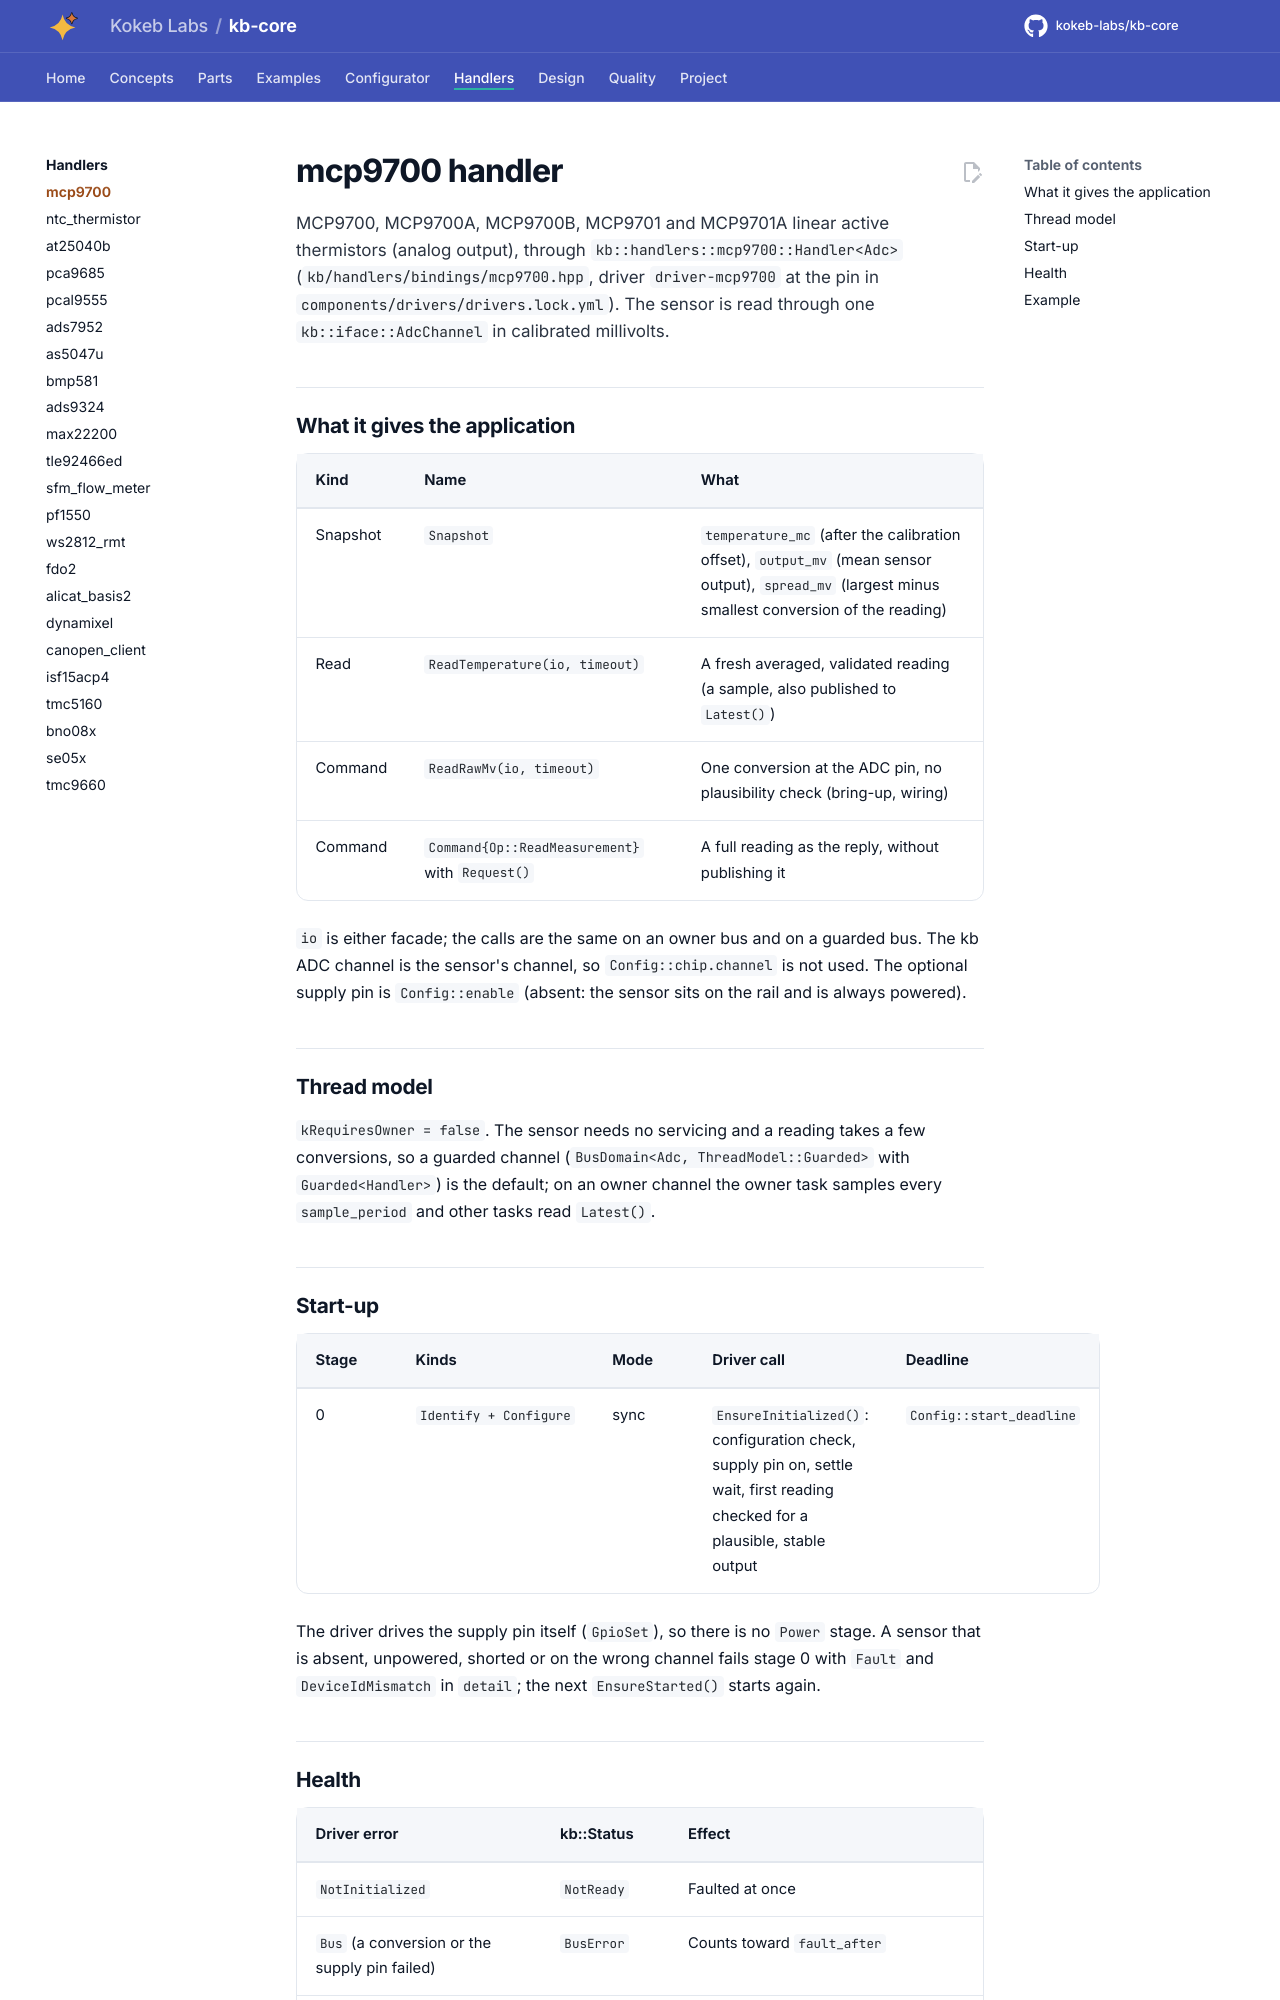

repository: kokeb-labs/kb-core · page: dev/handlers/mcp9700/index.html · generator: mkdocs

# mcp9700 handler

MCP9700, MCP9700A, MCP9700B, MCP9701 and MCP9701A linear active thermistors (analog output), through
`kb::handlers::mcp9700::Handler<Adc>` (`kb/handlers/bindings/mcp9700.hpp`, driver `driver-mcp9700` at the pin in
`components/drivers/drivers.lock.yml`). The sensor is read through one `kb::iface::AdcChannel` in calibrated millivolts.

## What it gives the application

| Kind | Name | What |
| --- | --- | --- |
| Snapshot | `Snapshot` | `temperature_mc` (after the calibration offset), `output_mv` (mean sensor output), `spread_mv` (largest minus smallest conversion of the reading) |
| Read | `ReadTemperature(io, timeout)` | A fresh averaged, validated reading (a sample, also published to `Latest()`) |
| Command | `ReadRawMv(io, timeout)` | One conversion at the ADC pin, no plausibility check (bring-up, wiring) |
| Command | `Command{Op::ReadMeasurement}` with `Request()` | A full reading as the reply, without publishing it |

`io` is either facade; the calls are the same on an owner bus and on a guarded bus. The kb ADC channel is the
sensor's channel, so `Config::chip.channel` is not used. The optional supply pin is `Config::enable` (absent: the
sensor sits on the rail and is always powered).

## Thread model

`kRequiresOwner = false`. The sensor needs no servicing and a reading takes a few conversions, so a guarded
channel (`BusDomain<Adc, ThreadModel::Guarded>` with `Guarded<Handler>`) is the default; on an owner channel the
owner task samples every `sample_period` and other tasks read `Latest()`.

## Start-up

| Stage | Kinds | Mode | Driver call | Deadline |
| --- | --- | --- | --- | --- |
| 0 | `Identify + Configure` | sync | `EnsureInitialized()`: configuration check, supply pin on, settle wait, first reading checked for a plausible, stable output | `Config::start_deadline` |

The driver drives the supply pin itself (`GpioSet`), so there is no `Power` stage. A sensor that is absent,
unpowered, shorted or on the wrong channel fails stage 0 with `Fault` and `DeviceIdMismatch` in `detail`; the next
`EnsureStarted()` starts again.
